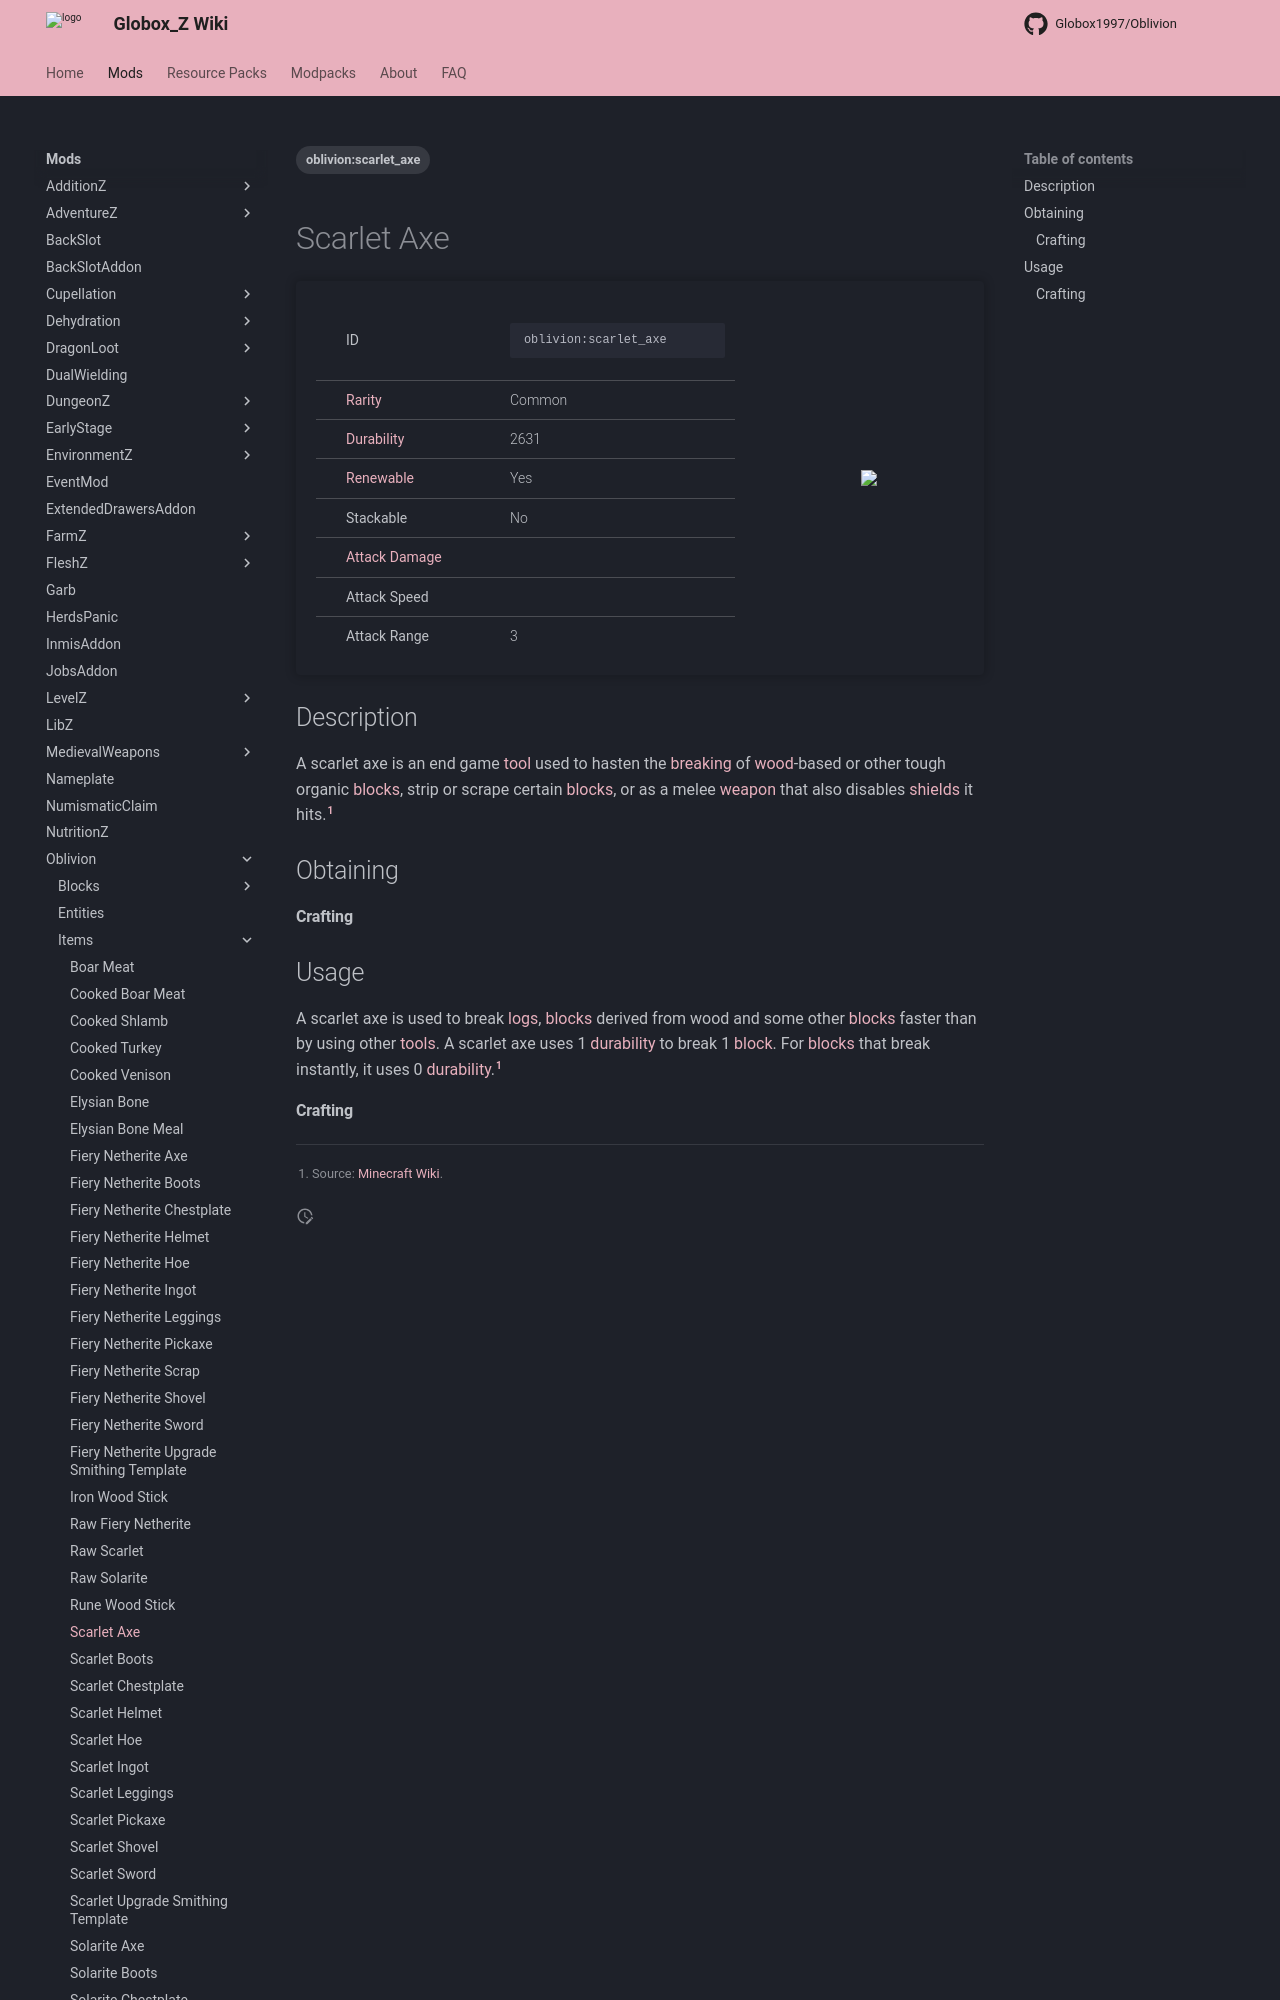

repository: Globox1997/wiki · page: mods/Oblivion/Items/Scarlet_Axe/index.html · generator: mkdocs

---
title: Scarlet Axe
project: oblivion
summary: oblivion item scarlet axe
tags:
    - oblivion:scarlet_axe
---
# Scarlet Axe
<div class="main_table">
<div class="left_main_table">
<table class="left_table">
    <tbody>
        <tr>
            <td class="first-column">ID</td>
            <td class="second-column">
            ```
            oblivion:scarlet_axe
            ```
            </td>
        </tr>
        <tr id="linear-top">
            <td class="first-column"><a href="https://minecraft.wiki/w/Rarity" target="_blank">Rarity</a></td>
            <td class="second-column">Common</td>
        </tr>
        <tr id="linear-top">
            <td class="first-column"><a href="https://minecraft.wiki/w/Durability" target="_blank">Durability</a></td>
            <td class="second-column">2631</td>
        </tr>
        <tr id="linear-top">
            <td class="first-column"><a href="https://minecraft.wiki/w/Renewable_resource" target="_blank">Renewable</a></td>
            <td class="second-column">Yes</td>
        </tr>
        <tr id="linear-top">
            <td class="first-column">Stackable</td>
            <td class="second-column">No</td>
        </tr>
        <tr id="linear-top">
            <td class="first-column"><a href="https://minecraft.wiki/w/Damage" target="_blank">Attack Damage</a></td>
            <td class="second-column icon-element" icon-count="13" icon-id="melee" icon-exclusive></td>
        </tr>
        <tr id="linear-top">
            <td class="first-column">Attack Speed</td>
            <td class="second-column icon-element" icon-count="0.9" icon-id="melee_speed" icon-exclusive></td>
        </tr>
        <tr id="linear-top">
            <td class="first-column">Attack Range</td>
            <td class="second-column">3</td>
        </tr>
    </tbody>
</table>
</div>
    <img src="/wiki/assets/oblivion/items/scarlet_axe.png" loading="lazy" class="right_img_table"/>
</div>

## Description
A scarlet axe is an end game [tool](https://minecraft.wiki/w/Tool) used to hasten the [breaking](https://minecraft.wiki/w/Breaking) of [wood](https://minecraft.wiki/w/Wood)-based or other tough organic [blocks](https://minecraft.wiki/w/Block), strip or scrape certain [blocks](https://minecraft.wiki/w/Block), or as a melee [weapon](https://minecraft.wiki/w/Weapon) that also disables [shields](https://minecraft.wiki/w/Shield) it hits.[^1]

## Obtaining
